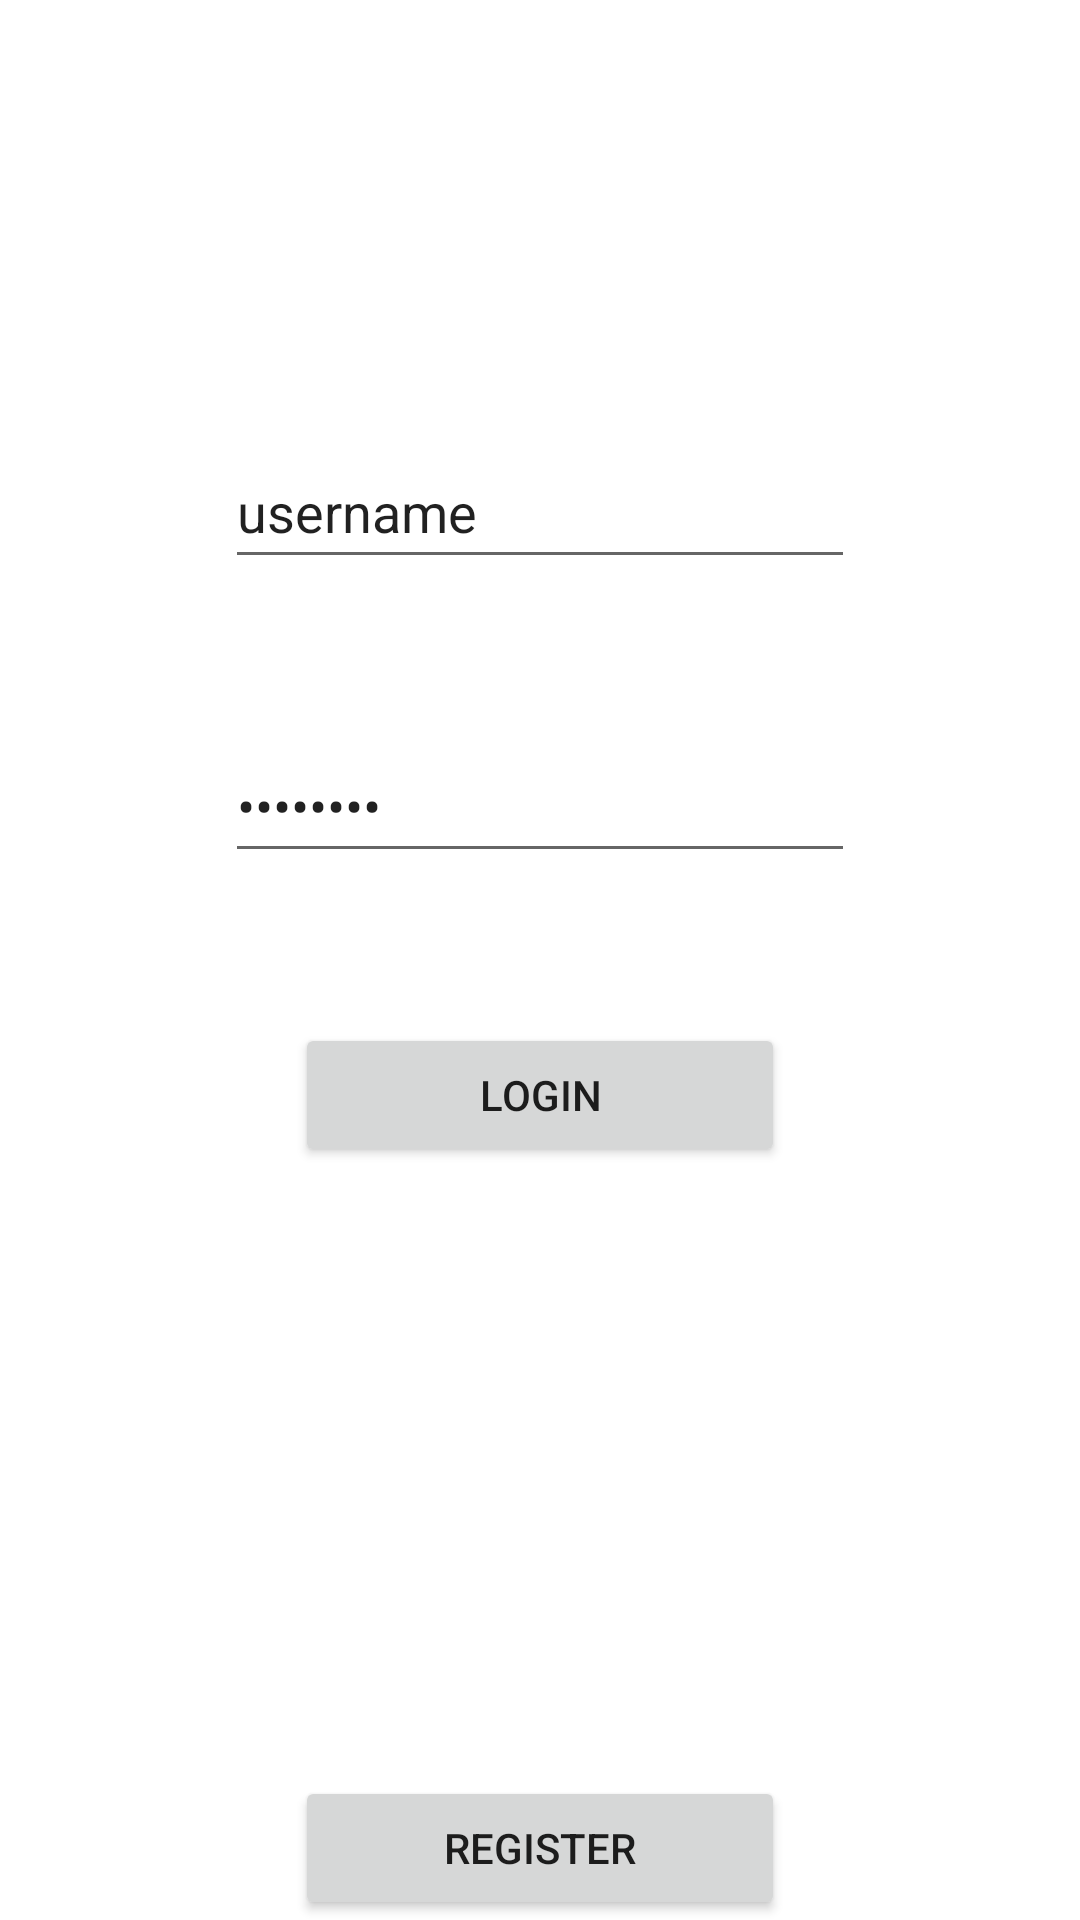

This screen was rendered from an Android layout file. Write that file and the resources it references.
<!-- AndroidManifest.xml: application theme Theme.ToDoLoginAndRegistration -->
<!-- res/layout/activity_login.xml -->
<?xml version="1.0" encoding="utf-8"?>
<RelativeLayout xmlns:android="http://schemas.android.com/apk/res/android"
    xmlns:tools="http://schemas.android.com/tools"
    android:layout_width="match_parent"
    android:layout_height="match_parent"
    tools:context=".Login">

    <EditText
        android:id="@+id/et_lusername"
        android:layout_width="wrap_content"
        android:layout_height="wrap_content"
        android:layout_alignParentTop="true"
        android:layout_centerHorizontal="true"
        android:layout_marginTop="145dp"
        android:autofillHints=""
        android:ems="10"
        android:hint="@string/username"
        android:importantForAutofill="no"
        android:inputType="text"
        android:minHeight="48dp"
        android:text="@string/user"
        tools:ignore="TextContrastCheck" />

    <EditText
        android:id="@+id/et_lpassword"
        android:layout_width="wrap_content"
        android:layout_height="wrap_content"
        android:layout_below="@id/et_lusername"
        android:layout_centerHorizontal="true"
        android:layout_marginTop="50dp"
        android:ems="10"
        android:hint="@string/password"
        android:importantForAutofill="no"
        android:inputType="textPassword"
        android:minHeight="48dp"
        android:text="@string/passwrd"
        tools:ignore="TextContrastCheck" />

    <Button
        android:id="@+id/btn_llogin"
        android:layout_width="wrap_content"
        android:layout_height="wrap_content"
        android:layout_below="@id/et_lpassword"
        android:layout_centerHorizontal="true"
        android:layout_marginTop="50dp"
        android:ems="10"
        android:hint="@string/login"
        android:text="@string/lgn"
        tools:ignore="SpeakableTextPresentCheck" />

    <Button
        android:id="@+id/btn_lregister"
        android:layout_width="wrap_content"
        android:layout_height="wrap_content"
        android:layout_alignParentBottom="true"
        android:layout_centerHorizontal="true"
        android:ems="10"
        android:hint="@string/register"
        android:text="@string/rgs"
        tools:ignore="SpeakableTextPresentCheck" />

</RelativeLayout>
<!-- resources referenced by this layout -->
<resources>
  <string name="lgn">login</string>
  <string name="login">btn_login</string>
  <string name="password">et_password</string>
  <string name="passwrd">password</string>
  <string name="register">btn_register</string>
  <string name="rgs">register</string>
  <string name="user">username</string>
  <string name="username">et_username</string>
  <style name="Theme.ToDoLoginAndRegistration" parent="Theme.MaterialComponents.DayNight.DarkActionBar">
          
          <item name="colorPrimary">@color/purple_500</item>
          <item name="colorPrimaryVariant">@color/purple_700</item>
          <item name="colorOnPrimary">@color/white</item>
          
          <item name="colorSecondary">@color/teal_200</item>
          <item name="colorSecondaryVariant">@color/teal_700</item>
          <item name="colorOnSecondary">@color/black</item>
          
          <item name="android:statusBarColor" tools:targetApi="l">?attr/colorPrimaryVariant</item>
          
      </style>
  <!-- not gathered from this repository: default colours our renderer supplied (Android Studio template values) -->
  <color name="purple_500">#FF6200EE</color>
  <color name="purple_700">#FF3700B3</color>
  <color name="teal_200">#FF03DAC5</color>
  <color name="teal_700">#FF018786</color>
  <color name="black">#FF000000</color>
  <color name="white">#FFFFFFFF</color>
</resources>
